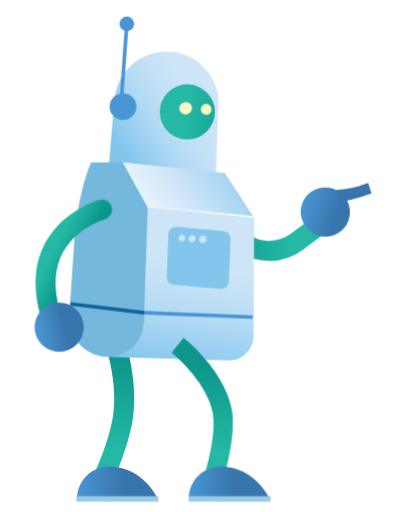
t = 0.00 s
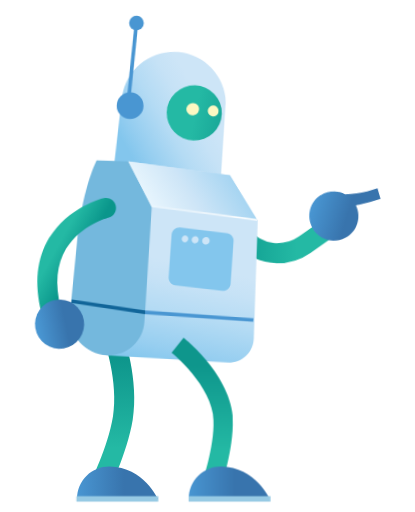
t = 0.25 s
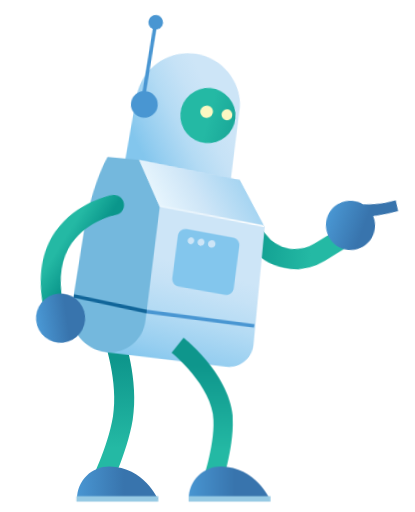
t = 0.75 s
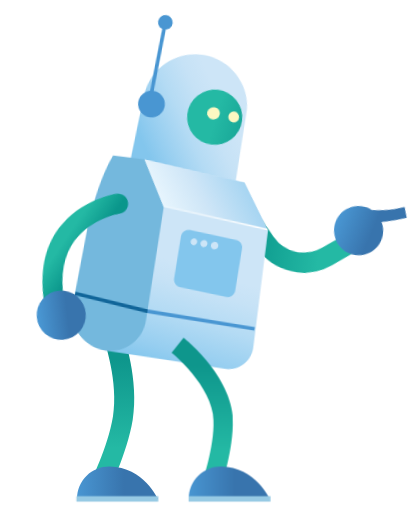
t = 1.00 s
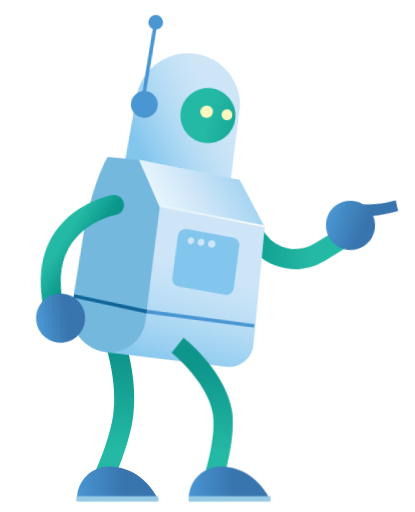
t = 1.25 s
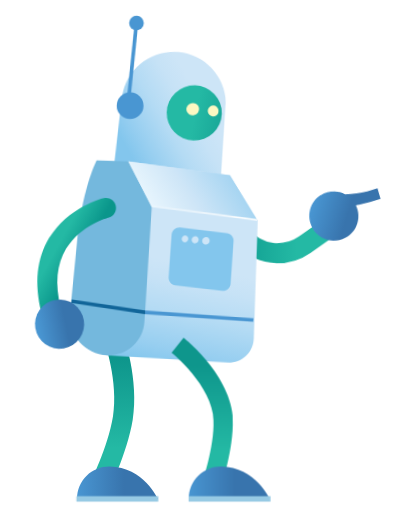
t = 1.75 s

The animated SVG that drew these frames (rendered in a browser with its animation timeline set to each time). Animation: 2 CSS @keyframes rules; one cycle of 2.00 s, repeats indefinitely.

<svg id="en2xe0i9dozm1" xmlns="http://www.w3.org/2000/svg" xmlns:xlink="http://www.w3.org/1999/xlink"
     viewBox="10 0 300 370" shape-rendering="geometricPrecision" text-rendering="geometricPrecision">
    <style>
        <![CDATA[#en2xe0i9dozm5_tr {animation: en2xe0i9dozm5_tr__tr 2000ms linear infinite normal forwards}@keyframes en2xe0i9dozm5_tr__tr { 0% {transform: translate(235.940000px,252.620000px) rotate(0deg)} 50% {transform: translate(235.940000px,252.620000px) rotate(-7.019376deg)} 100% {transform: translate(235.940000px,252.620000px) rotate(0deg)} }#en2xe0i9dozm11_to {animation: en2xe0i9dozm11_to__to 2000ms linear infinite normal forwards}@keyframes en2xe0i9dozm11_to__to { 0% {transform: translate(204.417143px,208.920326px)} 50% {transform: translate(194.141733px,206.116989px)} 100% {transform: translate(204.417143px,208.920326px)} }]]></style>
    <defs>
        <linearGradient id="en2xe0i9dozm3-fill" x1="261.468854" y1="337.571048" x2="260.603746" y2="250.615351"
                        spreadMethod="pad" gradientUnits="userSpaceOnUse">
            <stop id="en2xe0i9dozm3-fill-0" offset="0%" stop-color="rgb(36,185,164)"/>
            <stop id="en2xe0i9dozm3-fill-1" offset="28%" stop-color="rgb(36,185,164)"/>
            <stop id="en2xe0i9dozm3-fill-2" offset="84%" stop-color="rgb(14,150,140)"/>
            <stop id="en2xe0i9dozm3-fill-3" offset="100%" stop-color="rgb(14,150,140)"/>
        </linearGradient>
        <linearGradient id="en2xe0i9dozm4-fill" x1="235.940000" y1="332.300000" x2="280.450000" y2="332.300000"
                        spreadMethod="pad" gradientUnits="userSpaceOnUse">
            <stop id="en2xe0i9dozm4-fill-0" offset="42%" stop-color="rgb(56,116,173)"/>
            <stop id="en2xe0i9dozm4-fill-1" offset="100%" stop-color="rgb(73,150,210)"/>
        </linearGradient>
        <linearGradient id="en2xe0i9dozm6-fill" x1="203.450696" y1="119.632558" x2="281.399343" y2="167.922810"
                        spreadMethod="pad" gradientUnits="userSpaceOnUse">
            <stop id="en2xe0i9dozm6-fill-0" offset="13%" stop-color="rgb(205,229,247)"/>
            <stop id="en2xe0i9dozm6-fill-1" offset="24%" stop-color="rgb(198,226,246)"/>
            <stop id="en2xe0i9dozm6-fill-2" offset="39%" stop-color="rgb(180,219,244)"/>
            <stop id="en2xe0i9dozm6-fill-3" offset="56%" stop-color="rgb(150,206,240)"/>
            <stop id="en2xe0i9dozm6-fill-4" offset="66%" stop-color="rgb(131,198,237)"/>
        </linearGradient>
        <linearGradient id="en2xe0i9dozm10-fill" x1="14.198326" y1="-3.647404" x2="-39.512790" y2="6.220124"
                        spreadMethod="pad" gradientUnits="userSpaceOnUse">
            <stop id="en2xe0i9dozm10-fill-0" offset="0%" stop-color="rgb(36,185,164)"/>
            <stop id="en2xe0i9dozm10-fill-1" offset="28%" stop-color="rgb(36,185,164)"/>
            <stop id="en2xe0i9dozm10-fill-2" offset="84%" stop-color="rgb(14,150,140)"/>
            <stop id="en2xe0i9dozm10-fill-3" offset="100%" stop-color="rgb(14,150,140)"/>
        </linearGradient>
        <linearGradient id="en2xe0i9dozm12-stroke" x1="143.260000" y1="191.070000" x2="216.910000" y2="191.070000"
                        spreadMethod="pad" gradientUnits="userSpaceOnUse">
            <stop id="en2xe0i9dozm12-stroke-0" offset="28%" stop-color="rgb(36,185,164)"/>
            <stop id="en2xe0i9dozm12-stroke-1" offset="84%" stop-color="rgb(10,150,139)"/>
        </linearGradient>
        <linearGradient id="en2xe0i9dozm13-fill" x1="121.971805" y1="186.256886" x2="155.725407" y2="176.763685"
                        spreadMethod="pad" gradientUnits="userSpaceOnUse">
            <stop id="en2xe0i9dozm13-fill-0" offset="42%" stop-color="rgb(56,116,173)"/>
            <stop id="en2xe0i9dozm13-fill-1" offset="100%" stop-color="rgb(73,150,210)"/>
        </linearGradient>
        <linearGradient id="en2xe0i9dozm14-fill" x1="212.741536" y1="159.273383" x2="232.767505" y2="268.279114"
                        spreadMethod="pad" gradientUnits="userSpaceOnUse">
            <stop id="en2xe0i9dozm14-fill-0" offset="48%" stop-color="rgb(205,229,247)"/>
            <stop id="en2xe0i9dozm14-fill-1" offset="58%" stop-color="rgb(198,226,246)"/>
            <stop id="en2xe0i9dozm14-fill-2" offset="73%" stop-color="rgb(180,219,244)"/>
            <stop id="en2xe0i9dozm14-fill-3" offset="91%" stop-color="rgb(150,206,240)"/>
            <stop id="en2xe0i9dozm14-fill-4" offset="100%" stop-color="rgb(131,198,237)"/>
        </linearGradient>
        <linearGradient id="en2xe0i9dozm19-fill" x1="241.984030" y1="185.125051" x2="180.920124" y2="143.015618"
                        spreadMethod="pad" gradientUnits="userSpaceOnUse">
            <stop id="en2xe0i9dozm19-fill-0" offset="0%" stop-color="rgb(234,247,254)"/>
            <stop id="en2xe0i9dozm19-fill-1" offset="31%" stop-color="rgb(207,230,247)"/>
            <stop id="en2xe0i9dozm19-fill-2" offset="33%" stop-color="rgb(205,229,247)"/>
            <stop id="en2xe0i9dozm19-fill-3" offset="74%" stop-color="rgb(155,208,240)"/>
        </linearGradient>
        <linearGradient id="en2xe0i9dozm20-fill" x1="189.932502" y1="185.793006" x2="248.932303" y2="180.270905"
                        spreadMethod="pad" gradientUnits="userSpaceOnUse">
            <stop id="en2xe0i9dozm20-fill-0" offset="0%" stop-color="rgb(255,255,255)"/>
            <stop id="en2xe0i9dozm20-fill-1" offset="100%" stop-color="rgba(255,255,255,0)"/>
        </linearGradient>
        <linearGradient id="en2xe0i9dozm21-fill" x1="298.703275" y1="200.334839" x2="276.058547" y2="212.037675"
                        spreadMethod="pad" gradientUnits="userSpaceOnUse">
            <stop id="en2xe0i9dozm21-fill-0" offset="28%" stop-color="rgb(36,185,164)"/>
            <stop id="en2xe0i9dozm21-fill-1" offset="84%" stop-color="rgb(10,150,139)"/>
        </linearGradient>
        <linearGradient id="en2xe0i9dozm22-fill" x1="-14.655205" y1="-2.091398" x2="11.563896" y2="4.125502"
                        spreadMethod="pad" gradientUnits="userSpaceOnUse">
            <stop id="en2xe0i9dozm22-fill-0" offset="42%" stop-color="rgb(56,116,173)"/>
            <stop id="en2xe0i9dozm22-fill-1" offset="100%" stop-color="rgb(73,150,210)"/>
        </linearGradient>
        <linearGradient id="en2xe0i9dozm28-fill" x1="212.261512" y1="338.206410" x2="211.353912" y2="253.799604"
                        spreadMethod="pad" gradientUnits="userSpaceOnUse">
            <stop id="en2xe0i9dozm28-fill-0" offset="0%" stop-color="rgb(36,185,164)"/>
            <stop id="en2xe0i9dozm28-fill-1" offset="28%" stop-color="rgb(36,185,164)"/>
            <stop id="en2xe0i9dozm28-fill-2" offset="84%" stop-color="rgb(14,150,140)"/>
            <stop id="en2xe0i9dozm28-fill-3" offset="100%" stop-color="rgb(14,150,140)"/>
        </linearGradient>
        <linearGradient id="en2xe0i9dozm29-fill" x1="174.580000" y1="332.300000" x2="219.090000" y2="332.300000"
                        spreadMethod="pad" gradientUnits="userSpaceOnUse">
            <stop id="en2xe0i9dozm29-fill-0" offset="42%" stop-color="rgb(56,116,173)"/>
            <stop id="en2xe0i9dozm29-fill-1" offset="100%" stop-color="rgb(73,150,210)"/>
        </linearGradient>
    </defs>
    <g id="en2xe0i9dozm2"
       transform="matrix(-1.31554964261255 0 0 1.31797238583306 434.62589723356740 -88.96857523801387)">
        <path id="en2xe0i9dozm3"
              d="M263.580000,337.550000C263.140000,336.690000,252.950000,316.280000,249.850000,297.670000C246.260000,276.120000,254.730000,251.670000,255.090000,250.670000L265.460000,254.320000C265.390000,254.550000,257.580000,277.120000,260.700000,295.840000C263.530000,312.840000,273.310000,332.390000,273.400000,332.590000Z"
              fill="url(#en2xe0i9dozm3-fill)" stroke="none" stroke-width="1"/>
        <path id="en2xe0i9dozm4"
              d="M262.610000,323.340000C267.291151,323.289337,271.800672,325.100469,275.146381,328.374912C278.492089,331.649356,280.399879,336.118843,280.450000,340.800000L280.450000,340.800000L235.940000,341.270000C235.940000,341.270000,243.700000,323.540000,262.610000,323.340000Z"
              fill="url(#en2xe0i9dozm4-fill)" fill-rule="evenodd" stroke="none" stroke-width="1"/>
        <g id="en2xe0i9dozm5_tr" transform="translate(235.940000,252.620000) rotate(0)">
            <g id="en2xe0i9dozm5" transform="translate(-235.940000,-252.620000)">
                <path id="en2xe0i9dozm6"
                      d="M263.460000,164.700000L259.800000,121.070000C258.061495,105.877484,244.698150,94.728157,229.440000,95.740000L229.440000,95.740000C215.043538,96.690704,203.600067,108.198440,202.730000,122.600000L204.340000,170.300000Z"
                      fill="url(#en2xe0i9dozm6-fill)" stroke="none" stroke-width="1"/>
                <rect id="en2xe0i9dozm7" width="2" height="41.570000" rx="0" ry="0"
                      transform="matrix(0.99737800973062 -0.07236784994590 0.07236784994590 0.99737800973062 252.17225092801559 82.12265752962257)"
                      fill="rgb(73,150,210)" stroke="none" stroke-width="1"/>
                <circle id="en2xe0i9dozm8" r="4.040000" transform="matrix(1 0 0 1 253.06589412492397 80.54537798190073)"
                        fill="rgb(73,150,210)" stroke="none" stroke-width="1"/>
                <circle id="en2xe0i9dozm9" r="7.365140"
                        transform="matrix(1 0 0 1 255.16055563502556 125.94213490546088)" fill="rgb(73,150,210)"
                        stroke="none" stroke-width="1"/>
                <circle id="en2xe0i9dozm10" r="15.140000"
                        transform="matrix(1 0 0 1 219.80999755859375 128.83999633789063)"
                        fill="url(#en2xe0i9dozm10-fill)" stroke="none" stroke-width="1"/>
                <g id="en2xe0i9dozm11_to" transform="translate(204.417143,208.920326)">
                    <g id="en2xe0i9dozm11" transform="translate(-204.417143,-208.920326)">
                        <path id="en2xe0i9dozm12"
                              d="M146.550000,190.290000L159.490000,199.930000C170.210445,207.901640,185.247630,206.346668,194.110000,196.350000L212.790000,175.280000"
                              fill="none" stroke="url(#en2xe0i9dozm12-stroke)" stroke-width="11"
                              stroke-miterlimit="10"/>
                        <path id="en2xe0i9dozm13"
                              d="M151.550000,172.560000C147.597534,169.899562,142.535388,169.519521,138.230000,171.560000C136.114096,171.574241,134.002536,171.366437,131.930000,170.940000C128.025084,170.223524,124.192853,169.155855,120.480000,167.750000L118.620000,173.490000C122.429837,174.920053,126.315756,176.138575,130.260000,177.140000C130.850000,177.280000,131.440000,177.400000,132.040000,177.500000C128.692442,183.949045,131.045322,191.890765,137.365583,195.475543C143.685844,199.060320,151.709475,197.004033,155.526524,190.821278C159.343573,184.638523,157.586717,176.544054,151.550000,172.500000Z"
                              fill="url(#en2xe0i9dozm13-fill)" stroke="none" stroke-width="1"/>
                    </g>
                </g>
                <path id="en2xe0i9dozm14"
                      d="M199.170000,162.470000L255.230000,156.520000L263.900000,263.200000L197.400000,265.080000C189.838566,265.281605,183.542485,259.321136,183.330000,251.760000L183.330000,251.340000L183.130000,186.990000Z"
                      fill="url(#en2xe0i9dozm14-fill)" fill-rule="evenodd" stroke="none" stroke-width="1"/>
                <path id="en2xe0i9dozm15"
                      d="M227.250000,223.720000L201.590000,225.940000C199.258096,226.142339,197.201536,224.421088,196.990000,222.090000C196.990000,222.020000,196.990000,221.950000,196.990000,221.880000L196.090000,198.550000C196.006586,196.290102,197.707483,194.360660,199.960000,194.160000L225.620000,191.940000C227.951736,191.743674,230.003522,193.469141,230.210000,195.800000C230.210000,195.870000,230.210000,195.930000,230.210000,196L231.120000,219.330000C231.203414,221.589898,229.502517,223.519340,227.250000,223.720000Z"
                      fill="rgb(131,198,237)" stroke="none" stroke-width="1"/>
                <path id="en2xe0i9dozm16"
                      d="M272.620000,156.500000L255.230000,156.500000L241.570000,181.160000L243.660000,244.050000C243.938130,254.901512,252.958386,263.474112,263.810000,263.200000L263.900000,263.200000C275.707600,262.857031,285.001851,253.007633,284.660000,241.200000C284.660000,240.920000,284.660000,240.650000,284.660000,240.370000L281.770000,197.780000C279.540000,170.260000,272.620000,156.500000,272.620000,156.500000Z"
                      fill="rgb(116,184,221)" fill-rule="evenodd" stroke="none" stroke-width="1"/>
                <polygon id="en2xe0i9dozm17"
                         points="183.930000,242.420000 183.820000,240.420000 243.380000,238 243.490000,239.990000 183.930000,242.420000"
                         fill="rgb(73,150,210)" stroke="none" stroke-width="1"/>
                <polygon id="en2xe0i9dozm18"
                         points="243.420000,238 243.490000,239.990000 284.140000,235.110000 284.090000,234.120000 284.020000,233.120000 243.420000,238"
                         fill="rgb(17,101,153)" stroke="none" stroke-width="1"/>
                <polygon id="en2xe0i9dozm19"
                         points="241.560000,181.180000 183.130000,186.990000 199.170000,162.470000 255.230000,156.520000 241.560000,181.180000"
                         fill="url(#en2xe0i9dozm19-fill)" fill-rule="evenodd" stroke="none" stroke-width="1"/>
                <polygon id="en2xe0i9dozm20"
                         points="241.560000,181.180000 183.130000,186.990000 183.790000,185.950000 242.220000,179.930000 241.560000,181.180000"
                         fill="url(#en2xe0i9dozm20-fill)" fill-rule="evenodd" stroke="none" stroke-width="1"/>
                <path id="en2xe0i9dozm21"
                      d="M294.550000,244.750000C294.296537,244.719223,294.045803,244.669076,293.800000,244.600000C290.875912,243.779526,289.170275,240.744298,289.990000,237.820000C293.570000,225.070000,292.860000,214.150000,287.890000,205.370000C280.320000,192,265.450000,187.790000,265.300000,187.750000C262.359084,186.985086,260.595086,183.980916,261.360000,181.040000C262.124914,178.099084,265.129084,176.335086,268.070000,177.100000L268.200000,177.100000C268.990000,177.320000,287.670000,182.600000,297.470000,199.910000C303.930000,211.330000,304.980000,225.070000,300.580000,240.750000C299.857372,243.406741,297.278650,245.117336,294.550000,244.750000Z"
                      fill="url(#en2xe0i9dozm21-fill)" stroke="none" stroke-width="1"/>
                <circle id="en2xe0i9dozm22" r="13.510000"
                        transform="matrix(1 0 0 1 290.23001098632813 246.91000366210938)"
                        fill="url(#en2xe0i9dozm22-fill)" stroke="none" stroke-width="1"/>
                <ellipse id="en2xe0i9dozm23" rx="3" ry="2.970000"
                         transform="matrix(0.05756408013447 -0.99834181354798 0.99834181354798 0.05756408013447 209.45544457518801 127.46443878663862)"
                         fill="rgb(252,248,194)" stroke="none" stroke-width="1"/>
                <ellipse id="en2xe0i9dozm24" rx="3.340000" ry="3.510000"
                         transform="matrix(0.24953498904726 -0.96836578277074 0.96836578277074 0.24953498904726 220.70301707825317 126.81800271449728)"
                         fill="rgb(252,248,194)" stroke="none" stroke-width="1"/>
                <path id="en2xe0i9dozm25"
                      d="M221,198.140000C221.103084,199.165803,221.969044,199.945166,223,199.940000C223.476118,199.887462,223.911314,199.646287,224.208251,199.270418C224.505187,198.894549,224.639086,198.415350,224.580000,197.940000L224.580000,197.940000L224.580000,197.890000C224.481738,196.860234,223.614433,196.075323,222.580000,196.080000C221.619519,196.185101,220.918272,197.037249,221,198L221,198C221.006191,198.046461,221.006191,198.093539,221,198.140000Z"
                      fill="rgb(205,229,247)" stroke="none" stroke-width="1"/>
                <path id="en2xe0i9dozm26"
                      d="M215.280000,198.510000C215.390262,199.596387,216.329087,200.407988,217.420000,200.360000C218.440659,200.275076,219.200616,199.381008,219.120000,198.360000L219.120000,198.270000C219.010569,197.188448,218.086753,196.373573,217,196.400000C216.504376,196.433224,216.042633,196.663316,215.717663,197.039004C215.392693,197.414692,215.231499,197.904758,215.270000,198.400000L215.270000,198.530000Z"
                      fill="rgb(205,229,247)" stroke="none" stroke-width="1"/>
                <path id="en2xe0i9dozm27"
                      d="M209.210000,198.910000C209.345946,200.056091,210.358852,200.892839,211.510000,200.810000C212.573076,200.735296,213.374404,199.813097,213.300000,198.750000L213.300000,198.750000L213.300000,198.630000C213.180346,197.508268,212.217628,196.667523,211.090000,196.700000C209.988631,196.764420,209.147439,197.708524,209.210000,198.810000Z"
                      fill="rgb(205,229,247)" stroke="none" stroke-width="1"/>
            </g>
        </g>
        <path id="en2xe0i9dozm28"
              d="M202.130000,336.810000C201.810000,335.870000,194.130000,313.590000,194.880000,297.530000C195.980000,273.390000,220.820000,253.460000,221.880000,252.620000L228.450000,260.910000C228.230000,261.090000,206.330000,278.720000,205.450000,298.010000C204.810000,312.010000,212.060000,333.140000,212.130000,333.350000Z"
              fill="url(#en2xe0i9dozm28-fill)" stroke="none" stroke-width="1"/>
        <path id="en2xe0i9dozm29"
              d="M201.250000,323.340000C205.931151,323.289337,210.440672,325.100469,213.786381,328.374912C217.132089,331.649356,219.039879,336.118843,219.090000,340.800000L219.090000,340.800000L174.580000,341.270000C174.580000,341.270000,182.330000,323.540000,201.250000,323.340000Z"
              fill="url(#en2xe0i9dozm29-fill)" fill-rule="evenodd" stroke="none" stroke-width="1"/>
        <rect id="en2xe0i9dozm30" width="44.970001" height="3" rx="0" ry="0"
              transform="matrix(1 0 0 1 174.11999511718750 339.57998657226563)" fill="rgb(151,202,228)" stroke="none"
              stroke-width="1"/>
        <rect id="en2xe0i9dozm31" width="44.970001" height="3" rx="0" ry="0"
              transform="matrix(1 0 0 1 235.77000427246094 339.57998657226563)" fill="rgb(151,202,228)" stroke="none"
              stroke-width="1"/>
    </g>
</svg>
